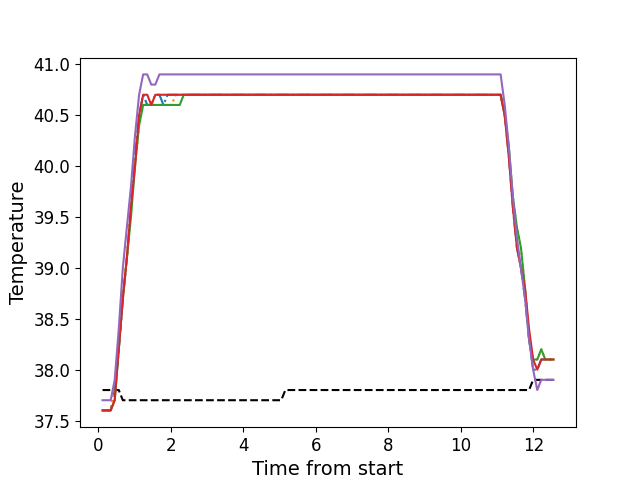

Values plotted in this chart, from the file beside it:
, times, neutral, z1, z2, z3, z4, z5
0, 0.1176, 37.8, 37.6, 37.6, 37.6, 37.6, 37.7
1, 0.2292, 37.8, 37.6, 37.6, 37.6, 37.6, 37.7
2, 0.3419, 37.8, 37.6, 37.6, 37.6, 37.6, 37.7
3, 0.4535, 37.8, 37.8, 37.8, 37.7, 37.7, 37.9
4, 0.5651, 37.8, 38.2, 38.2, 38.2, 38.2, 38.4
5, 0.6775, 37.7, 38.7, 38.7, 38.7, 38.7, 39.0
6, 0.7894, 37.7, 39.1, 39.1, 39.1, 39.1, 39.4
7, 0.902, 37.7, 39.6, 39.6, 39.5, 39.6, 39.8
8, 1.013, 37.7, 40.1, 40.0, 40.0, 40.0, 40.3
9, 1.126, 37.7, 40.5, 40.4, 40.4, 40.5, 40.7
10, 1.238, 37.7, 40.7, 40.6, 40.6, 40.7, 40.9
11, 1.35, 37.7, 40.6, 40.6, 40.6, 40.7, 40.9
12, 1.462, 37.7, 40.6, 40.6, 40.6, 40.6, 40.8
13, 1.574, 37.7, 40.7, 40.6, 40.6, 40.7, 40.8
14, 1.686, 37.7, 40.7, 40.6, 40.6, 40.7, 40.9
15, 1.798, 37.7, 40.6, 40.6, 40.6, 40.7, 40.9
16, 1.911, 37.7, 40.7, 40.6, 40.6, 40.7, 40.9
17, 2.022, 37.7, 40.7, 40.6, 40.6, 40.7, 40.9
18, 2.135, 37.7, 40.7, 40.7, 40.6, 40.7, 40.9
19, 2.246, 37.7, 40.7, 40.7, 40.6, 40.7, 40.9
20, 2.358, 37.7, 40.7, 40.7, 40.7, 40.7, 40.9
21, 2.471, 37.7, 40.7, 40.7, 40.7, 40.7, 40.9
22, 2.582, 37.7, 40.7, 40.7, 40.7, 40.7, 40.9
23, 2.695, 37.7, 40.7, 40.7, 40.7, 40.7, 40.9
24, 2.807, 37.7, 40.7, 40.7, 40.7, 40.7, 40.9
25, 2.919, 37.7, 40.7, 40.7, 40.7, 40.7, 40.9
26, 3.031, 37.7, 40.7, 40.7, 40.7, 40.7, 40.9
27, 3.143, 37.7, 40.7, 40.7, 40.7, 40.7, 40.9
28, 3.255, 37.7, 40.7, 40.7, 40.7, 40.7, 40.9
29, 3.367, 37.7, 40.7, 40.7, 40.7, 40.7, 40.9
30, 3.479, 37.7, 40.7, 40.7, 40.7, 40.7, 40.9
31, 3.592, 37.7, 40.7, 40.7, 40.7, 40.7, 40.9
32, 3.703, 37.7, 40.7, 40.7, 40.7, 40.7, 40.9
33, 3.815, 37.7, 40.7, 40.7, 40.7, 40.7, 40.9
34, 3.928, 37.7, 40.7, 40.7, 40.7, 40.7, 40.9
35, 4.039, 37.7, 40.7, 40.7, 40.7, 40.7, 40.9
36, 4.152, 37.7, 40.7, 40.7, 40.7, 40.7, 40.9
37, 4.264, 37.7, 40.7, 40.7, 40.7, 40.7, 40.9
38, 4.375, 37.7, 40.7, 40.7, 40.7, 40.7, 40.9
39, 4.488, 37.7, 40.7, 40.7, 40.7, 40.7, 40.9
40, 4.6, 37.7, 40.7, 40.7, 40.7, 40.7, 40.9
41, 4.712, 37.7, 40.7, 40.7, 40.7, 40.7, 40.9
42, 4.824, 37.7, 40.7, 40.7, 40.7, 40.7, 40.9
43, 4.936, 37.7, 40.7, 40.7, 40.7, 40.7, 40.9
44, 5.048, 37.7, 40.7, 40.7, 40.7, 40.7, 40.9
45, 5.16, 37.8, 40.7, 40.7, 40.7, 40.7, 40.9
46, 5.272, 37.8, 40.7, 40.7, 40.7, 40.7, 40.9
47, 5.385, 37.8, 40.7, 40.7, 40.7, 40.7, 40.9
48, 5.496, 37.8, 40.7, 40.7, 40.7, 40.7, 40.9
49, 5.608, 37.8, 40.7, 40.7, 40.7, 40.7, 40.9
50, 5.721, 37.8, 40.7, 40.7, 40.7, 40.7, 40.9
51, 5.833, 37.8, 40.7, 40.7, 40.7, 40.7, 40.9
52, 5.945, 37.8, 40.7, 40.7, 40.7, 40.7, 40.9
53, 6.056, 37.8, 40.7, 40.7, 40.7, 40.7, 40.9
54, 6.169, 37.8, 40.7, 40.7, 40.7, 40.7, 40.9
55, 6.28, 37.8, 40.7, 40.7, 40.7, 40.7, 40.9
56, 6.393, 37.8, 40.7, 40.7, 40.7, 40.7, 40.9
57, 6.505, 37.8, 40.7, 40.7, 40.7, 40.7, 40.9
58, 6.617, 37.8, 40.7, 40.7, 40.7, 40.7, 40.9
59, 6.729, 37.8, 40.7, 40.7, 40.7, 40.7, 40.9
... 52 more rows
